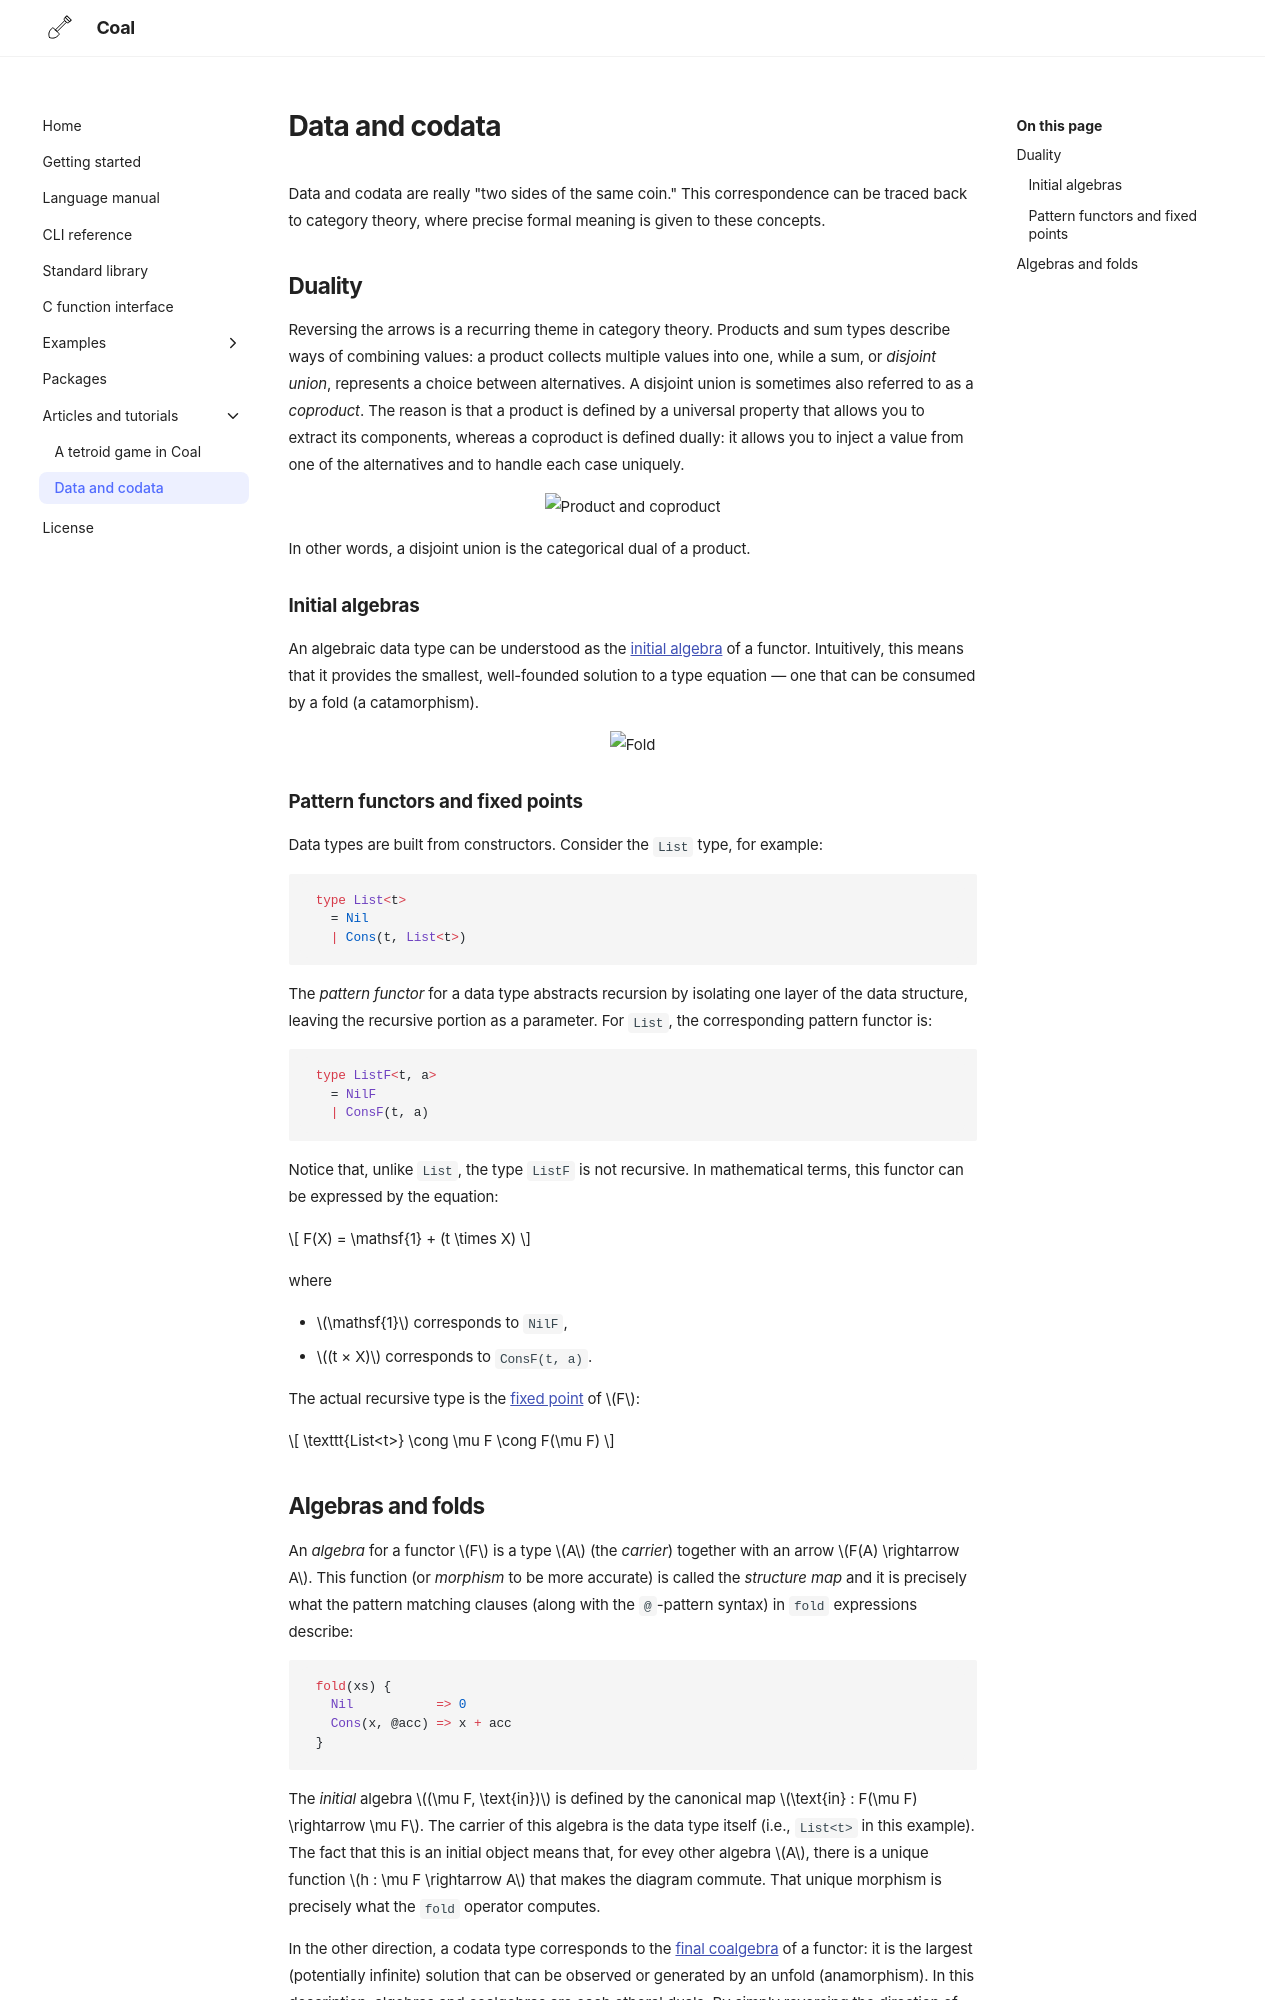

repository: laserpants/coal-docs · page: data-and-codata/index.html · generator: mkdocs

# Data and codata

Data and codata are really "two sides of the same coin." This correspondence can be traced back to category theory, where precise formal meaning is given to these concepts. 

## Duality

Reversing the arrows is a recurring theme in category theory. Products and sum types describe ways of combining values: a product collects multiple values into one, while a sum, or *disjoint union*, represents a choice between alternatives. A disjoint union is sometimes also referred to as a *coproduct*. The reason is that a product is defined by a universal property that allows you to extract its components, whereas a coproduct is defined dually: it allows you to inject a value from one of the alternatives and to handle each case uniquely. 

<p align="center">
  <img alt="Product and coproduct" src="../assets/tex/png/product_coproduct.png" class="dark-invert" />
</p>

In other words, a disjoint union is the categorical dual of a product.

### Initial algebras

An algebraic data type can be understood as the [initial algebra](https://en.wikipedia.org/wiki/Initial_algebra) of a functor. Intuitively, this means that it provides the smallest, well-founded solution to a type equation &mdash; one that can be consumed by a fold (a catamorphism). 

<p align="center">
  <img alt="Fold" src="../assets/tex/png/fold.png" class="dark-invert" />
</p>

### Pattern functors and fixed points

Data types are built from constructors. Consider the `List` type, for example:

```coal
type List<t> 
  = Nil
  | Cons(t, List<t>)
```

The *pattern functor* for a data type abstracts recursion by isolating one layer of the data structure, leaving the recursive portion as a parameter. For `List`, the corresponding pattern functor is:

```coal
type ListF<t, a> 
  = NilF
  | ConsF(t, a)
```

Notice that, unlike `List`, the type `ListF` is not recursive. In mathematical terms, this functor can be expressed by the equation:

$$
F(X) = \mathsf{1} + (t \times X)
$$

where

- $\mathsf{1}$ corresponds to `NilF`,
- $(t × X)$ corresponds to `ConsF(t, a)`.

The actual recursive type is the [fixed point](https://en.wikipedia.org/wiki/Fixed_point_(mathematics)) of $F$:

$$
\texttt{List<t>} \cong \mu F \cong F(\mu F)
$$
